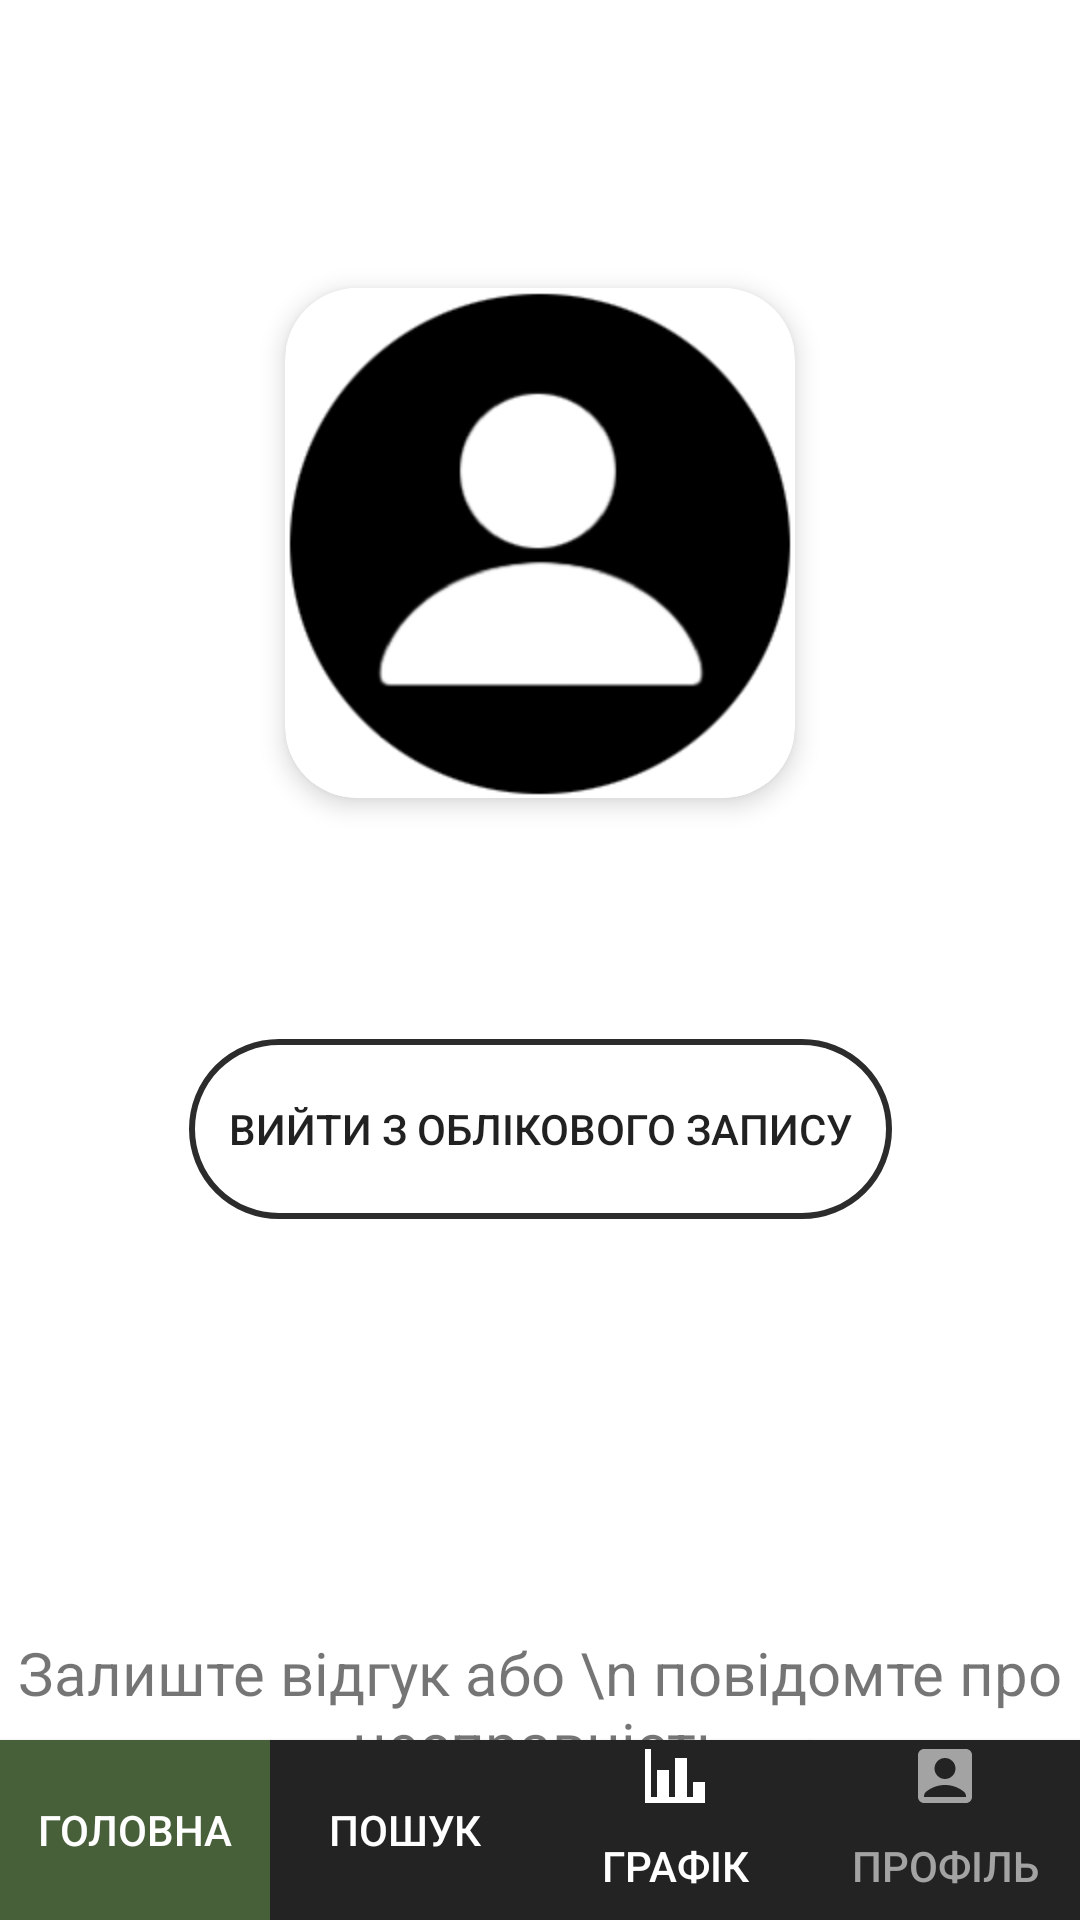

Here is an Android app screen rendered from its layout file. Give the layout XML and the strings, colors and styles it references.
<!-- AndroidManifest.xml: application theme Theme.Design.Light.NoActionBar -->
<!-- res/layout/activity_main_activity4_profile.xml -->
<?xml version="1.0" encoding="utf-8"?>
<androidx.constraintlayout.widget.ConstraintLayout xmlns:android="http://schemas.android.com/apk/res/android"
    xmlns:app="http://schemas.android.com/apk/res-auto"
    xmlns:tools="http://schemas.android.com/tools"
    android:layout_width="match_parent"
    android:layout_height="match_parent"
    android:background="#FFFFFF"
    tools:context=".MainActivity4Profile">



    <androidx.cardview.widget.CardView
        android:id="@+id/cardView"
        android:layout_width="170dp"
        android:layout_height="170dp"
        app:cardCornerRadius="24dp"
        app:cardElevation="5dp"
        app:layout_constraintEnd_toEndOf="parent"
        app:layout_constraintStart_toStartOf="parent"
        app:layout_constraintTop_toTopOf="@+id/guideline3">

        <ImageView
            android:id="@+id/logophoto"
            android:layout_width="match_parent"
            android:layout_height="match_parent"
            android:src="@drawable/imglogo2" />
    </androidx.cardview.widget.CardView>

    <TextView
        android:id="@+id/nameemail"
        android:layout_width="match_parent"
        android:layout_height="wrap_content"
        android:layout_marginTop="20dp"
        android:gravity="center"
        android:textSize="36dp"
        android:textStyle="bold"
        android:textColor="#000000"
        app:layout_constraintTop_toBottomOf="@+id/cardView"
        app:layout_constraintEnd_toEndOf="parent"
        app:layout_constraintStart_toStartOf="parent" />


    <Button
        android:id="@+id/buttonLogOut"
        android:background="@drawable/menusetup"
        android:layout_width="wrap_content"
        android:layout_height="60dp"
        android:layout_marginTop="12dp"
        android:text="    Вийти з облікового запису    "
        app:layout_goneMarginTop="20dp"
        app:layout_constraintEnd_toEndOf="parent"
        app:layout_constraintStart_toStartOf="parent"
        app:layout_constraintTop_toBottomOf="@id/nameemail" />

    <Button
        android:id="@+id/button_main"
        android:layout_width="0dp"
        android:layout_height="60dp"
        android:background="@drawable/menusetup4"
        android:drawableTop="@drawable/baseline_main"
        android:gravity="center"
        android:text="Головна"
        android:textColor="#FFFFFF"
        app:layout_constraintEnd_toStartOf="@+id/guideline1"
        app:layout_constraintStart_toStartOf="parent"
        app:layout_constraintBottom_toBottomOf="parent" />

    <Button
        android:id="@+id/button_statistic"
        android:layout_width="0dp"
        android:layout_height="60dp"
        android:background="@drawable/menusetup3"
        android:drawableTop="@drawable/baseline_content_paste_search_1"
        android:gravity="center"
        android:text="Пошук"
        android:textColor="@color/white"
        app:layout_constraintEnd_toStartOf="@+id/guideline2"
        app:layout_constraintStart_toEndOf="@+id/button_main"
        app:layout_constraintBottom_toBottomOf="parent" />

    <Button
        android:id="@+id/button_graphic"
        android:layout_width="0dp"
        android:layout_height="60dp"
        android:background="@drawable/menusetup3"
        android:drawableTop="@drawable/chart_bar"
        android:gravity="center"
        android:text="Графік"
        android:textColor="@color/white"
        app:layout_constraintEnd_toStartOf="@+id/guideline5"
        app:layout_constraintStart_toEndOf="@+id/guideline2"
        app:layout_constraintBottom_toBottomOf="parent" />

    <Button
        android:id="@+id/button_profile"
        android:layout_width="0dp"
        android:layout_height="60dp"
        android:background="@drawable/menusetup3"
        android:drawableTop="@drawable/baseline_account2"
        android:gravity="center"
        android:text="Профіль"
        android:textColor="#A3A3A3"
        app:layout_constraintEnd_toEndOf="parent"
        app:layout_constraintStart_toEndOf="@+id/guideline5"
        app:layout_constraintBottom_toBottomOf="parent" />

    <androidx.constraintlayout.widget.Guideline
        android:id="@+id/guideline1"
        android:layout_width="wrap_content"
        android:layout_height="wrap_content"
        android:orientation="vertical"
        app:layout_constraintGuide_percent="0.25" />

    <androidx.constraintlayout.widget.Guideline
        android:id="@+id/guideline2"
        android:layout_width="wrap_content"
        android:layout_height="wrap_content"
        android:orientation="vertical"
        app:layout_constraintGuide_percent="0.50" />

    <androidx.constraintlayout.widget.Guideline
        android:id="@+id/guideline5"
        android:layout_width="wrap_content"
        android:layout_height="wrap_content"
        android:orientation="vertical"
        app:layout_constraintGuide_percent="0.75" />


    <androidx.constraintlayout.widget.Guideline
        android:id="@+id/guideline3"
        android:layout_width="wrap_content"
        android:layout_height="wrap_content"
        android:orientation="horizontal"
        app:layout_constraintGuide_percent="0.15" />

    <androidx.constraintlayout.widget.Guideline
        android:id="@+id/guideline4"
        android:layout_width="wrap_content"
        android:layout_height="wrap_content"
        android:orientation="horizontal"
        app:layout_constraintGuide_percent="0.85" />

    <TextView
        android:id="@+id/linkTextView"
        android:layout_width="wrap_content"
        android:layout_height="wrap_content"
        android:text="Залиште відгук або \n повідомте про несправність"
        android:textSize="20dp"
        android:gravity="center"
        android:autoLink="web"
        android:textColorLink="@color/blue"
        android:clickable="true"
        android:onClick="onLinkClicked"
        app:layout_constraintTop_toBottomOf="@+id/guideline4"
        app:layout_constraintStart_toStartOf="parent"
        app:layout_constraintEnd_toEndOf="parent" />
</androidx.constraintlayout.widget.ConstraintLayout>
<!-- resources referenced by this layout -->
<resources>
  <color name="blue">#039BE5</color>
  <color name="white">#FFFFFFFF</color>
  <!-- drawable baseline_account2 (drawable) -->
  <vector android:height="24dp" android:tint="#A3A3A3"
      android:viewportHeight="24" android:viewportWidth="24"
      android:width="24dp" xmlns:android="http://schemas.android.com/apk/res/android">
      <path android:fillColor="@android:color/white" android:pathData="M19,3H5C3.9,3 3,3.9 3,5v14c0,1.1 0.9,2 2,2h14c1.1,0 2,-0.9 2,-2V5C21,3.9 20.1,3 19,3zM12,6c1.93,0 3.5,1.57 3.5,3.5c0,1.93 -1.57,3.5 -3.5,3.5s-3.5,-1.57 -3.5,-3.5C8.5,7.57 10.07,6 12,6zM19,19H5v-0.23c0,-0.62 0.28,-1.2 0.76,-1.58C7.47,15.82 9.64,15 12,15s4.53,0.82 6.24,2.19c0.48,0.38 0.76,0.97 0.76,1.58V19z"/>
  </vector>
  <!-- drawable chart_bar (drawable) -->
  <vector xmlns:android="http://schemas.android.com/apk/res/android" android:height="24dp" android:width="24dp" android:viewportWidth="24" android:viewportHeight="24"><path android:fillColor="#FFFFFF" android:pathData="M22,21H2V3H4V19H6V10H10V19H12V6H16V19H18V14H22V21Z" /></vector>
  <!-- drawable imglogo2: png bitmap (drawable, 9297 bytes) -->
  <!-- drawable menusetup (drawable) -->
  <?xml version="1.0" encoding="utf-8"?>
  <inset xmlns:android="http://schemas.android.com/apk/res/android">
      <ripple android:color="?attr/colorControlHighlight">
          <item>
              <shape android:shape="rectangle">
                  <corners android:radius="40dp" />
                  <stroke
                      android:width="2dp"
                      android:color="#2C2C2C" />
              </shape>
          </item>
      </ripple>
  </inset>
  <!-- drawable menusetup3 (drawable) -->
  <?xml version="1.0" encoding="utf-8"?>
  <inset xmlns:android="http://schemas.android.com/apk/res/android">
      <ripple android:color="?attr/colorControlHighlight">
          <item>
              <shape android:shape="rectangle"
                  android:tint="#232323">
                  <solid android:color="#232323"/>
              </shape>
          </item>
      </ripple>
  </inset>
  <!-- drawable menusetup4 (drawable) -->
  <?xml version="1.0" encoding="utf-8"?>
  <inset xmlns:android="http://schemas.android.com/apk/res/android">
      <ripple android:color="?attr/colorControlHighlight">
          <item>
              <shape android:shape="rectangle"
                  android:tint="#476039">
                  <solid android:color="#476039"/>
              </shape>
          </item>
      </ripple>
  </inset>
</resources>
